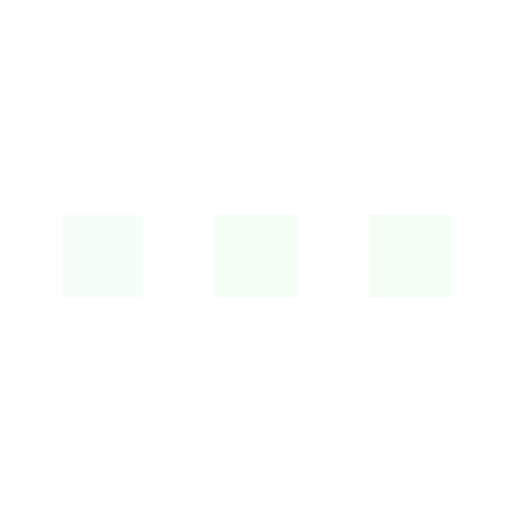
t = 0.00 s
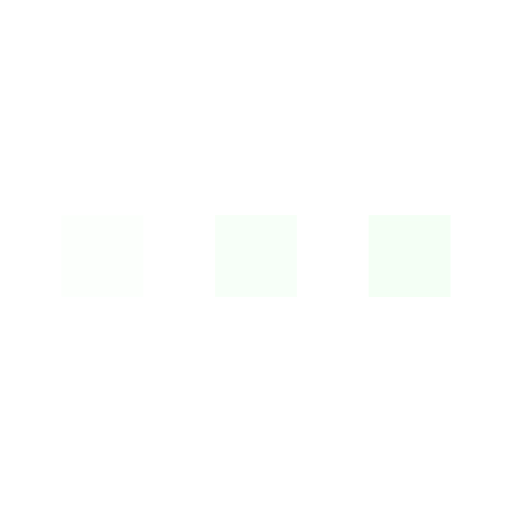
t = 0.25 s
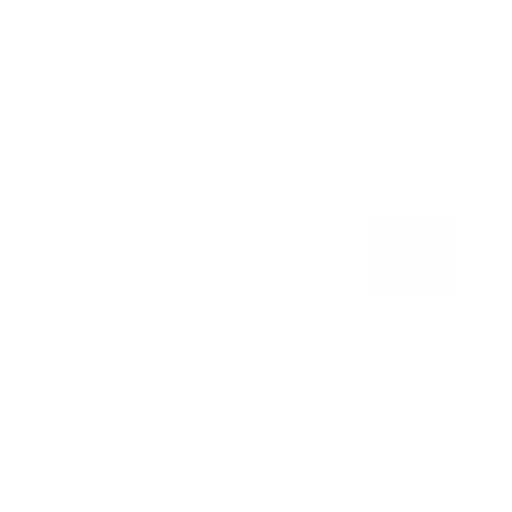
t = 0.75 s
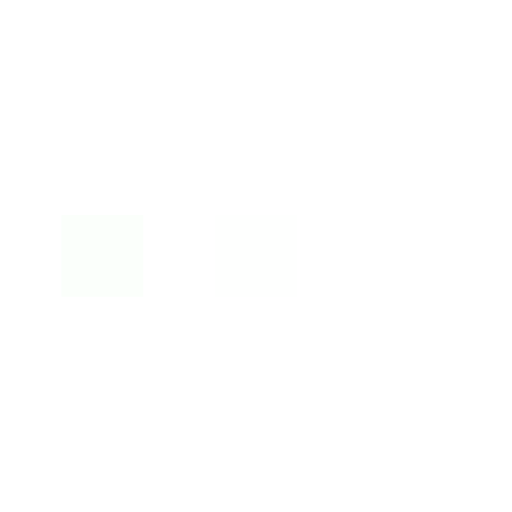
t = 1.00 s
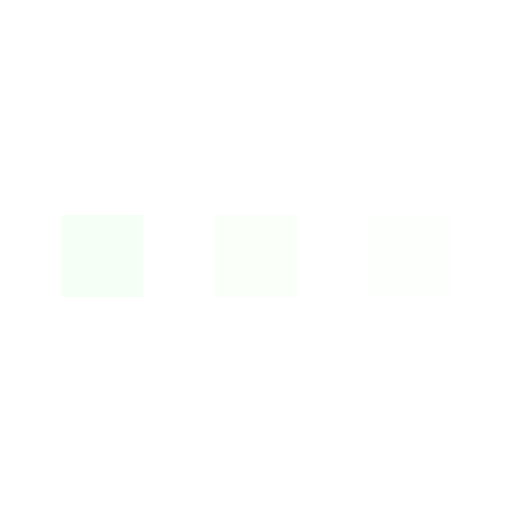
t = 1.25 s
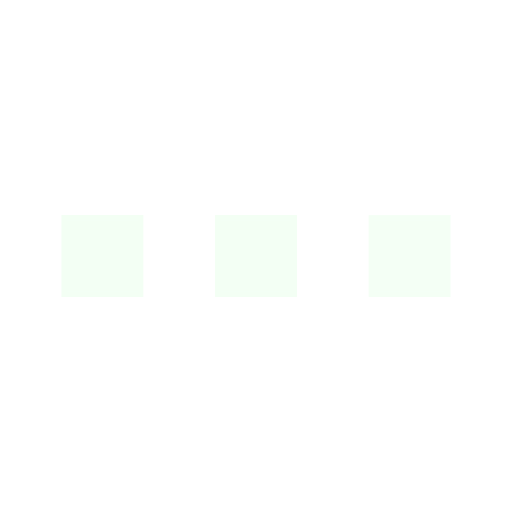
t = 1.75 s

The animated SVG that drew these frames (rendered in a browser with its animation timeline set to each time). Animation: 3 SMIL elements (animate=3); one cycle of 2.00 s, repeats indefinitely.

<svg xmlns='http://www.w3.org/2000/svg' viewBox='0 0 200 200'><rect fill='#F3FFF4' stroke='#F3FFF4' stroke-width='2' width='30' height='30' x='25' y='85'><animate attributeName='opacity' calcMode='spline' dur='2' values='1;0;1;' keySplines='.5 0 .5 1;.5 0 .5 1' repeatCount='indefinite' begin='-.4'></animate></rect><rect fill='#F3FFF4' stroke='#F3FFF4' stroke-width='2' width='30' height='30' x='85' y='85'><animate attributeName='opacity' calcMode='spline' dur='2' values='1;0;1;' keySplines='.5 0 .5 1;.5 0 .5 1' repeatCount='indefinite' begin='-.2'></animate></rect><rect fill='#F3FFF4' stroke='#F3FFF4' stroke-width='2' width='30' height='30' x='145' y='85'><animate attributeName='opacity' calcMode='spline' dur='2' values='1;0;1;' keySplines='.5 0 .5 1;.5 0 .5 1' repeatCount='indefinite' begin='0'></animate></rect></svg>
